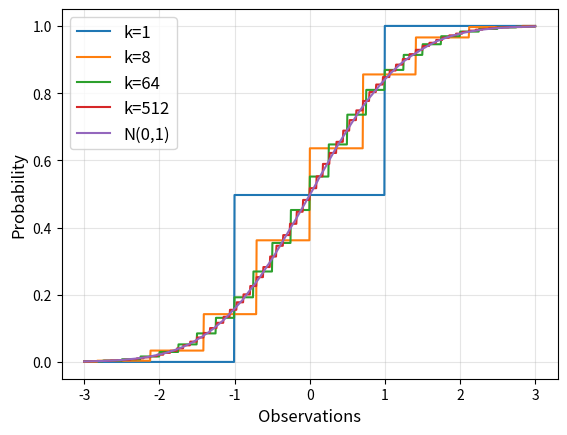

Reproduce this figure in Python.
import numpy as np
import matplotlib.pyplot as plt
import seaborn as sns
import scipy.stats as ss

# Set-up: Iterations and random seed
n = 40000
seed = 1
np.random.seed(1)

# Define a very literal FnHat.  
# n.b. could also have done this by sorting x-data and labelling, as was suggested.
Fn_Hat = lambda Z,X: [np.sum(Z <= xi)/len(Z) for xi in X]

# Create plot resolution (x values) and figure environment
x = np.linspace(-3,3,1000)
fig = plt.figure()
ax = fig.gca()
legend = []

# (a) Normally-distributed data
aZ = np.random.normal(loc=0, scale=1, size=n)

# (b) Central limit theorem data: Generate and plot
for k in [1,8,64,512]:
    # Creates a vector of n versions of Y_k. The Y_k are made from k summed variables B_i
    vecYk = np.sum(np.random.choice([-1,1],size=(k,n)), axis=0)/np.sqrt(k)
    ax.plot(x, Fn_Hat(vecYk, x))
    legend.append('k={}'.format(k))

# Plot the part (a) data last.
ax.plot(x,Fn_Hat(aZ,x))
legend.append('N(0,1)')

# Plot asthetics
ax.legend(legend, fontsize=12)
ax.grid(alpha=0.33)
plt.xlabel('Observations', fontsize=12)
plt.ylabel('Probability', fontsize=12)
plt.savefig('./plot_hw0p9.png')